Labelled photos from "CNN", an image-classification folder in AI-FIAP-2026/farmtech-solutions. The possible labels are: copo, copos, taca, tacas.

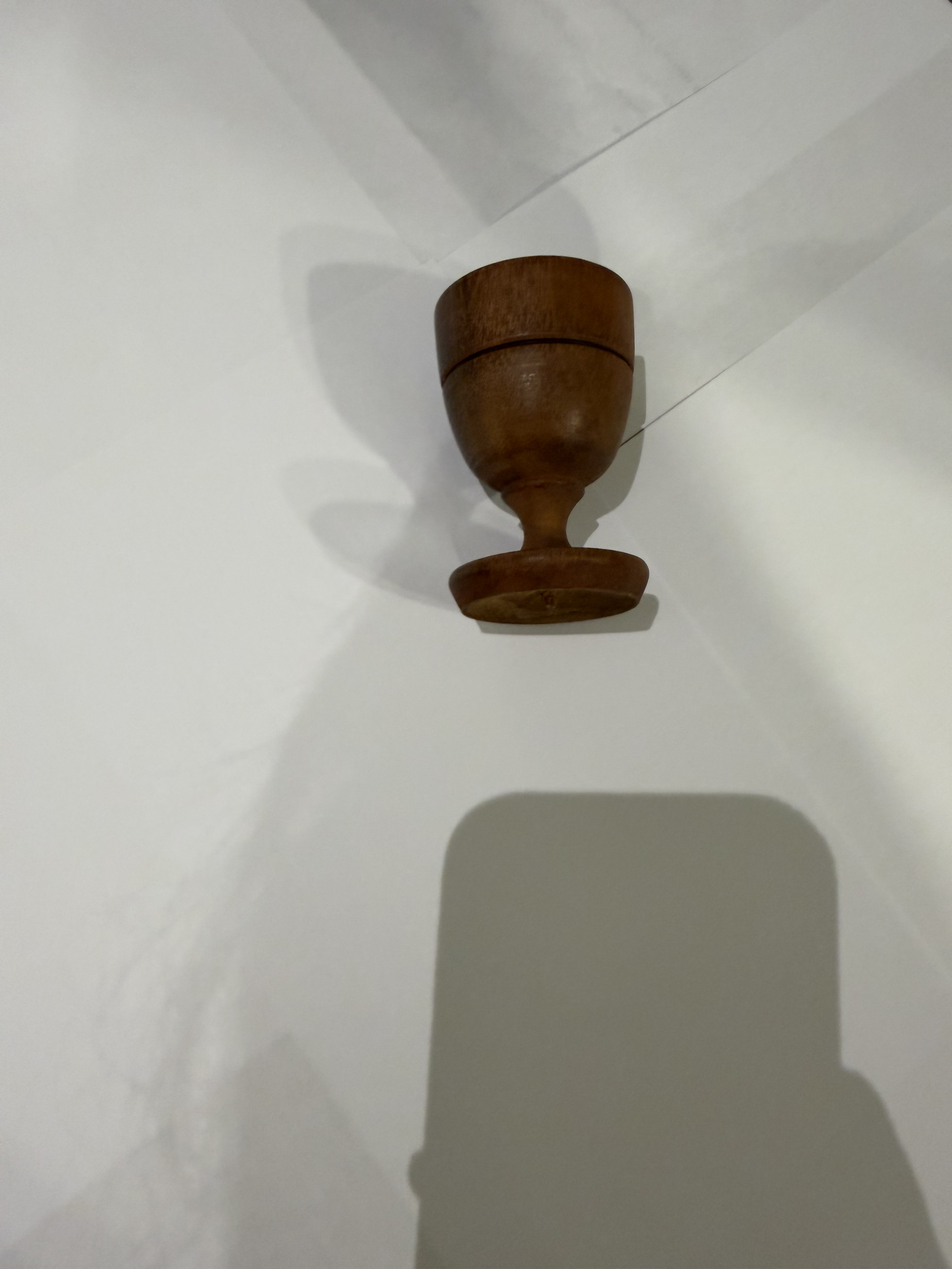
Label: tacas

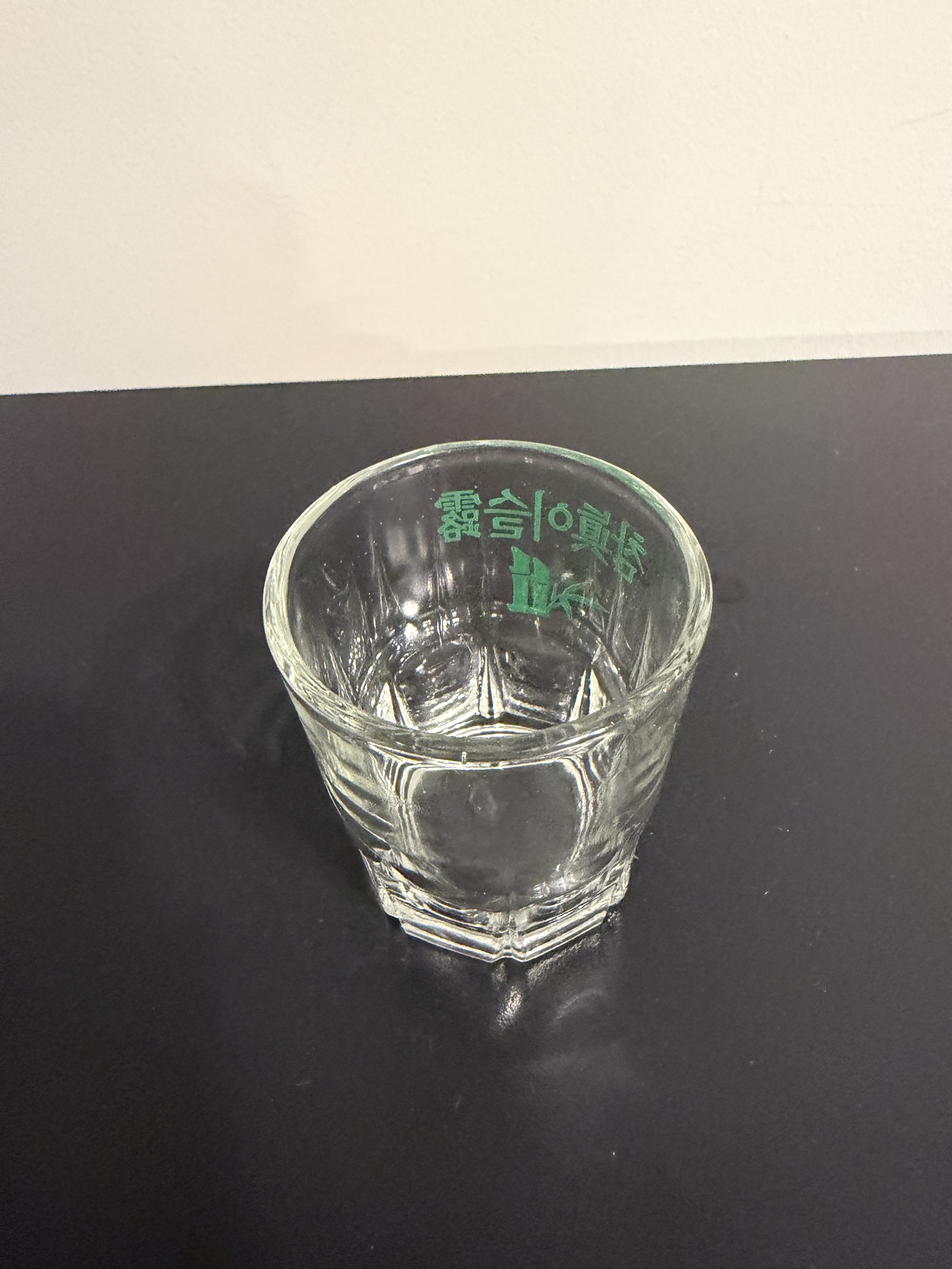
Label: copos

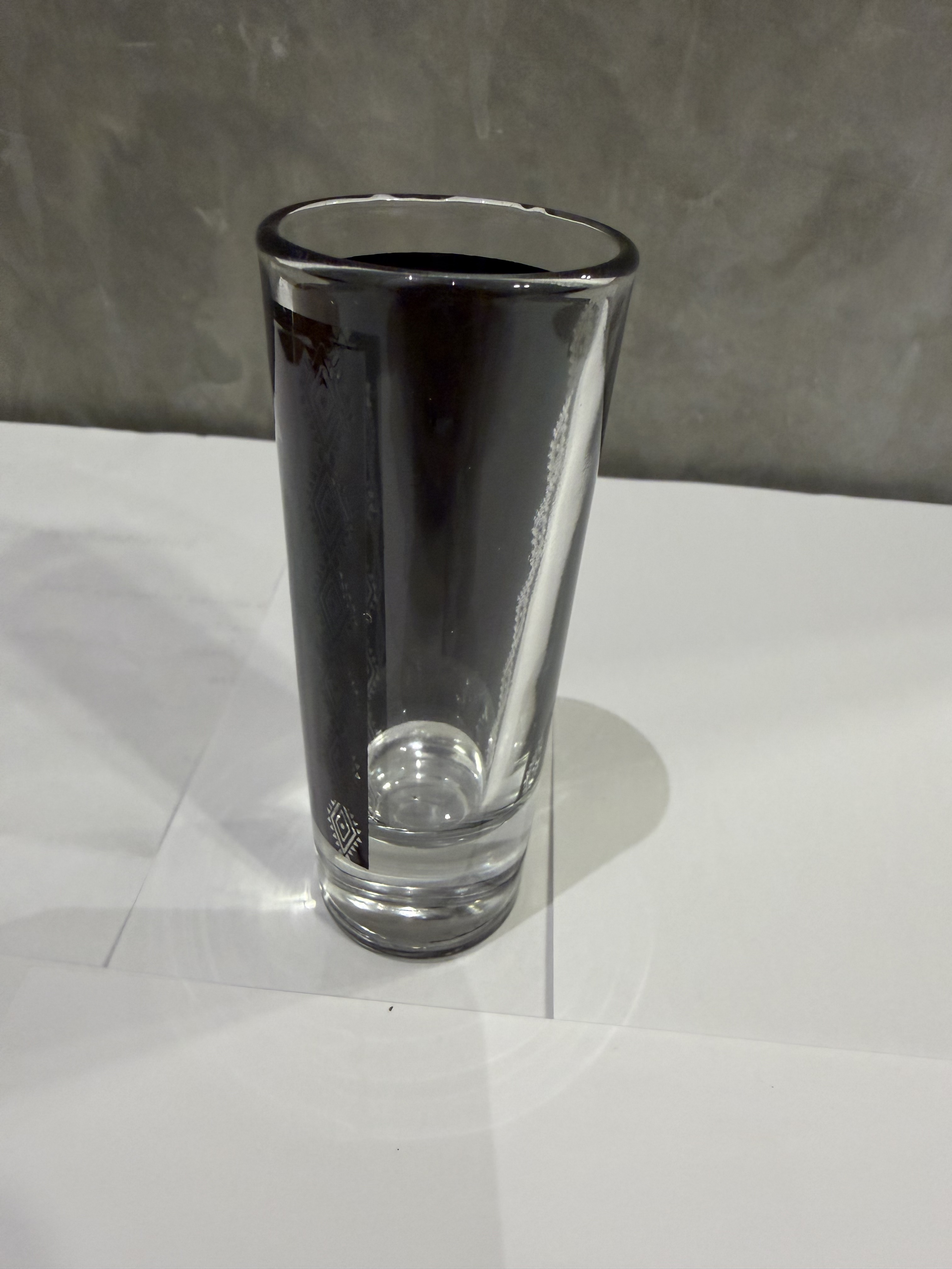
Label: copo

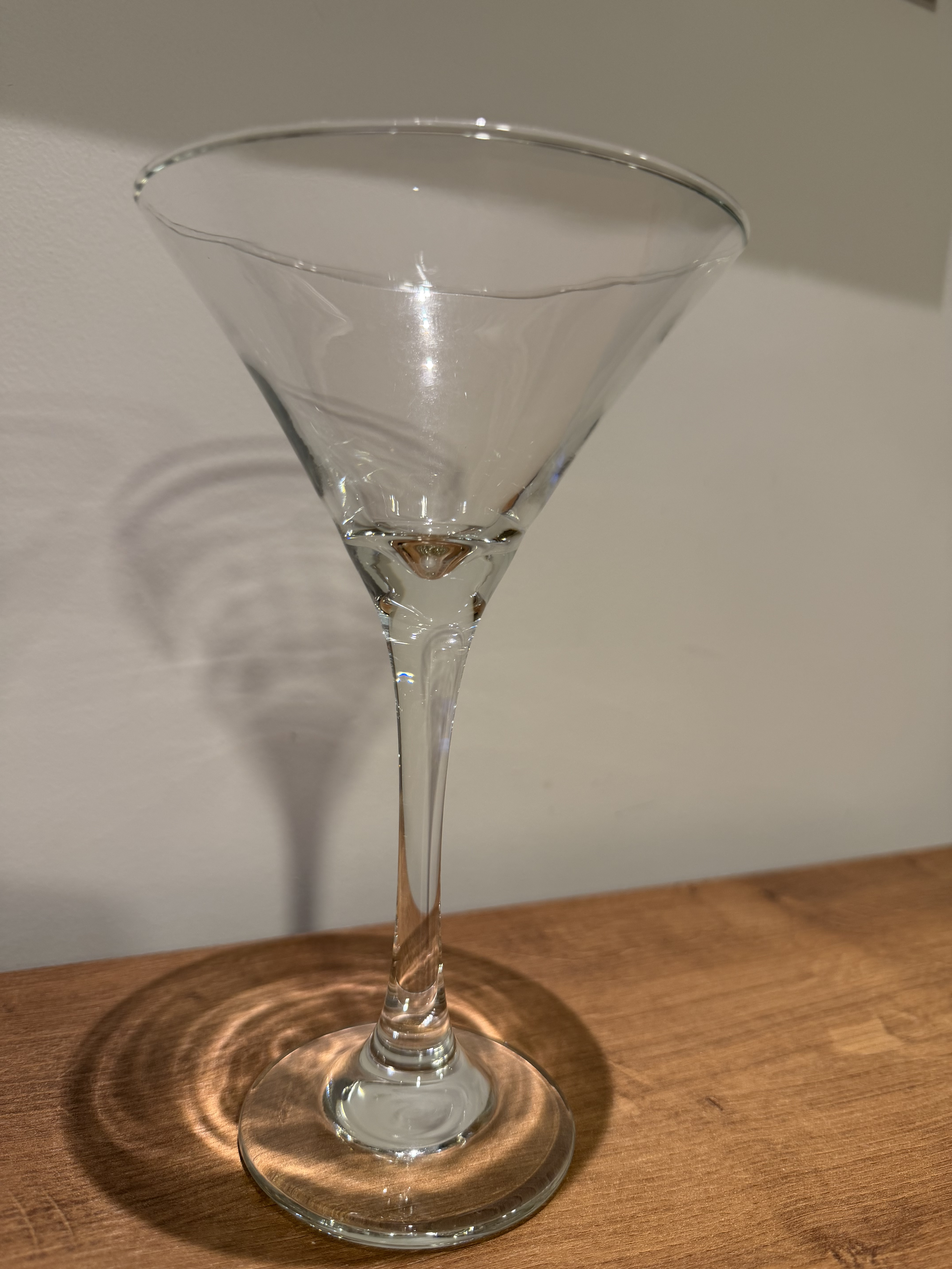
Label: taca

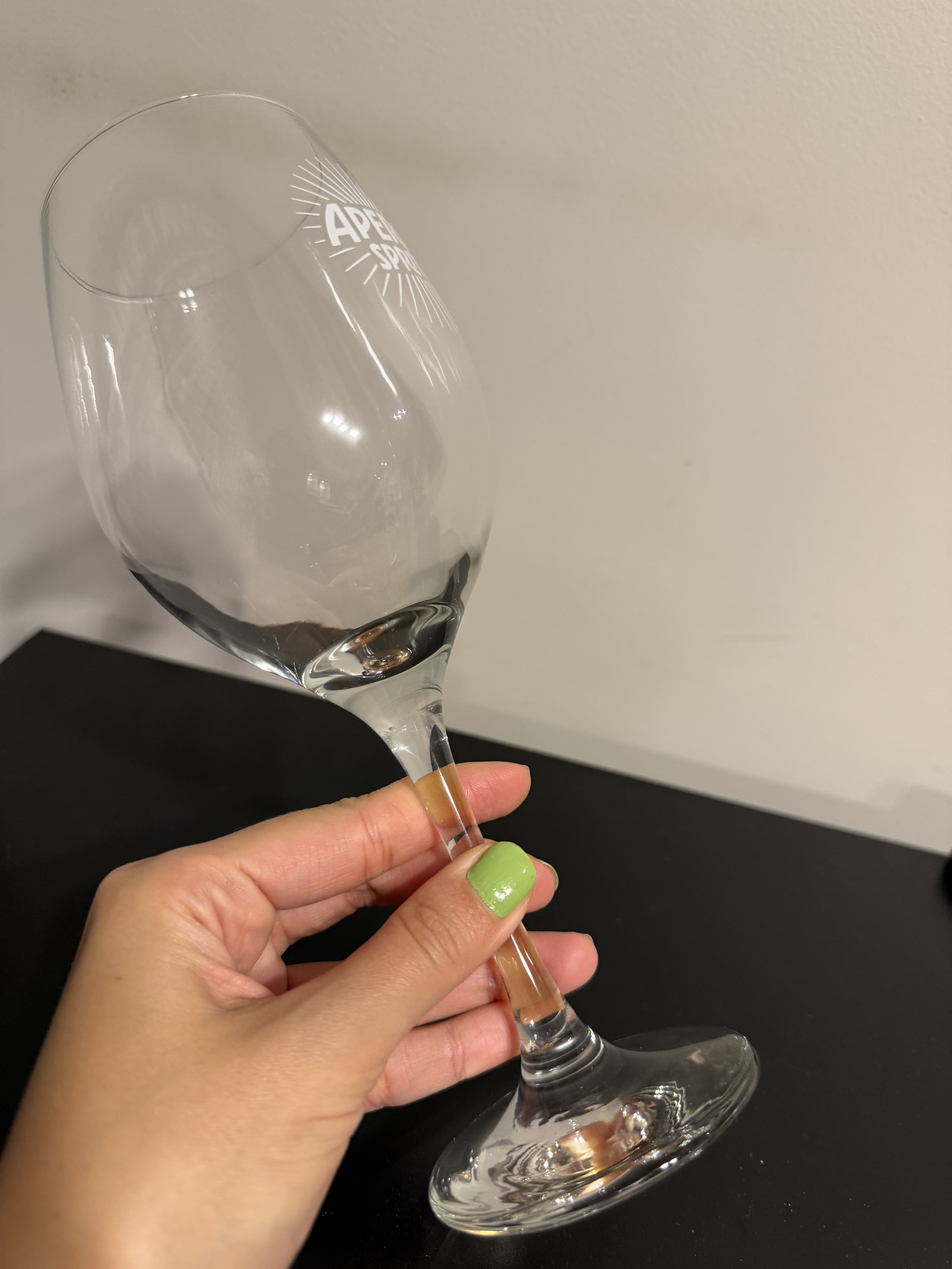
Label: tacas

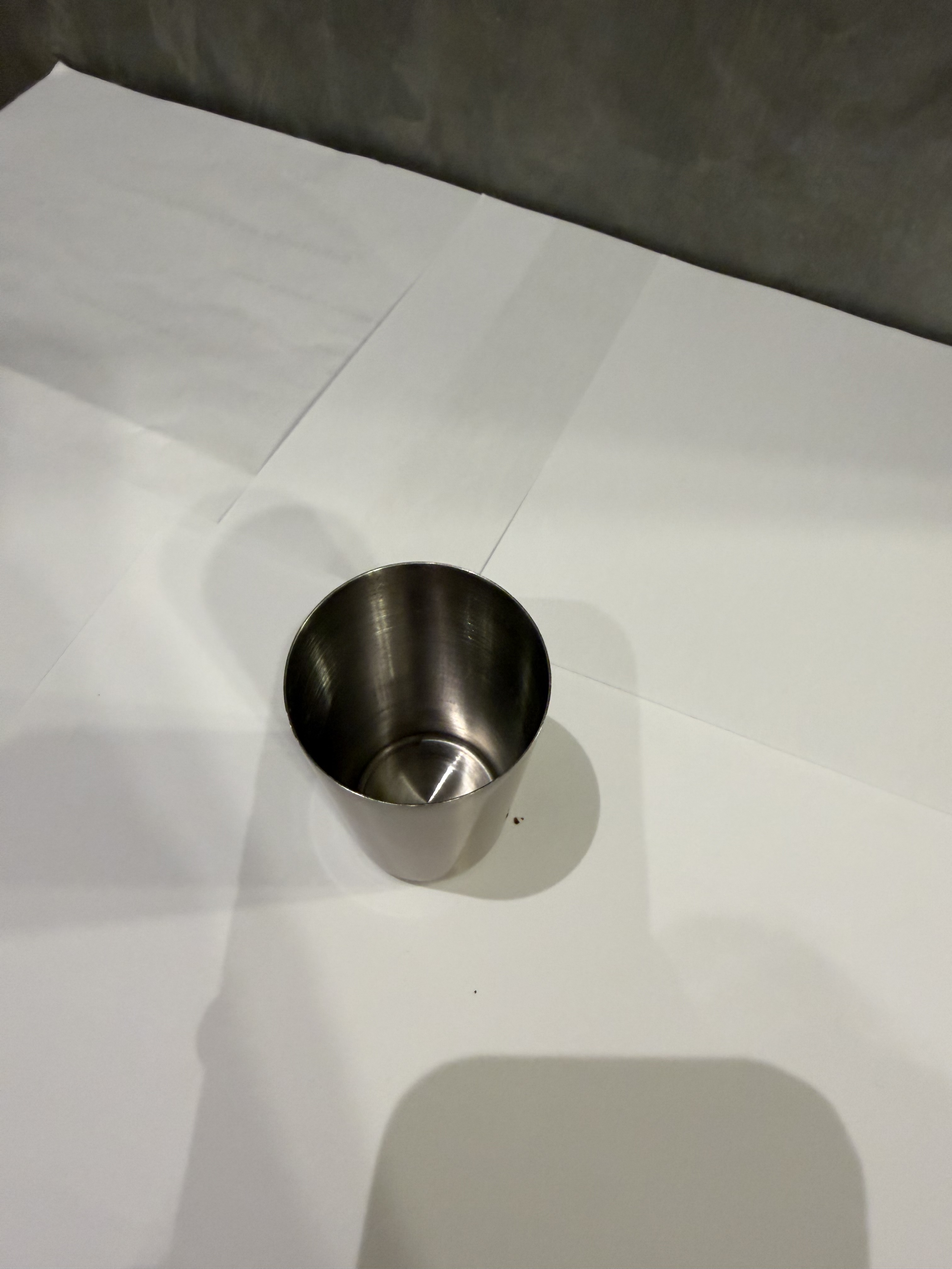
Label: copos
